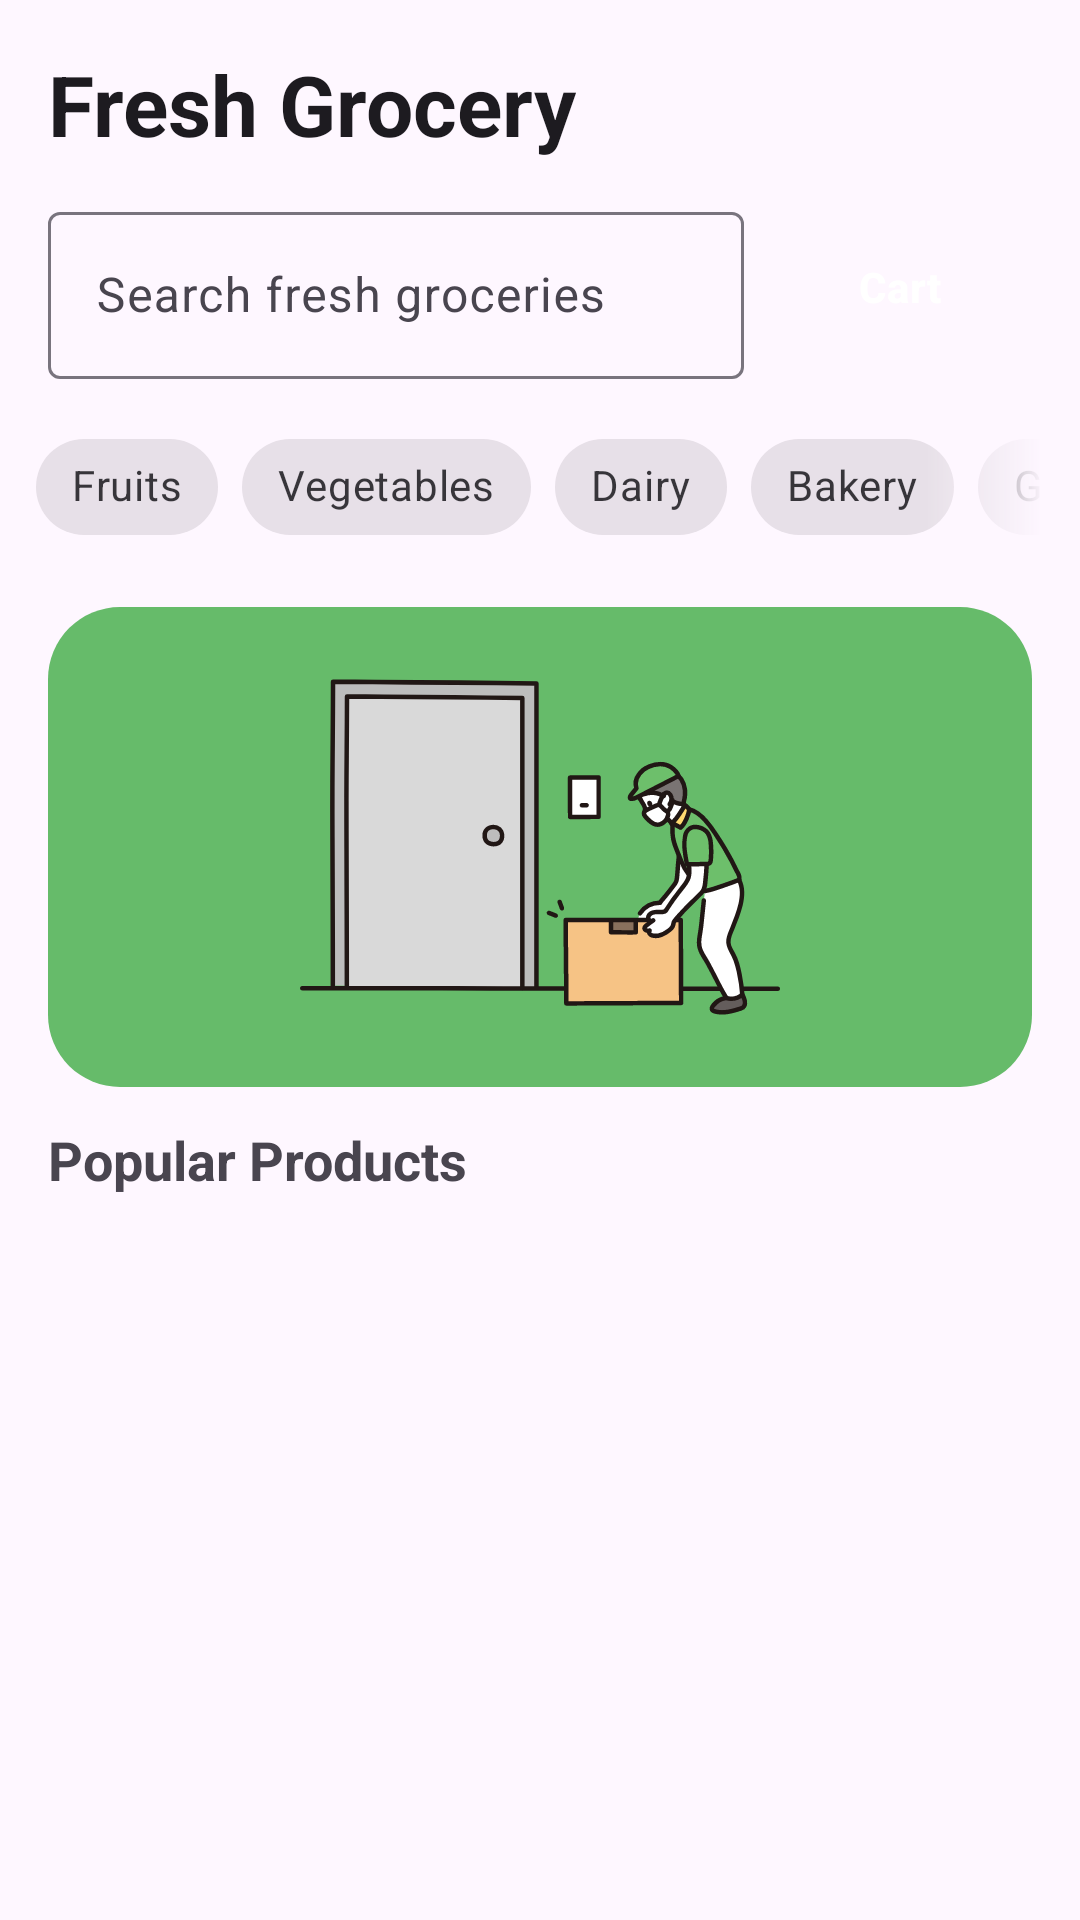

This screen was rendered from an Android layout file. Write that file and the resources it references.
<!-- AndroidManifest.xml: application theme Theme.EaseGrocery -->
<!-- res/layout/activity_home.xml -->
<?xml version="1.0" encoding="utf-8"?>
<androidx.constraintlayout.widget.ConstraintLayout
    xmlns:android="http://schemas.android.com/apk/res/android"
    xmlns:app="http://schemas.android.com/apk/res-auto"
    android:layout_width="match_parent"
    android:layout_height="match_parent"
    android:fitsSystemWindows="true"
    android:background="?android:colorBackground"
    android:clipChildren="false"
    android:clipToPadding="false">

    
    <TextView
        android:id="@+id/tvTitle"
        android:layout_width="wrap_content"
        android:layout_height="wrap_content"
        android:text="Fresh Grocery"
        android:textColor="?android:textColorPrimary"
        android:textSize="28sp"
        android:textStyle="bold"
        android:layout_margin="16dp"
        app:layout_constraintTop_toTopOf="parent"
        app:layout_constraintStart_toStartOf="parent"/>

    <LinearLayout
        android:id="@+id/searchCartLayout"
        android:layout_width="0dp"
        android:layout_height="wrap_content"
        android:orientation="horizontal"
        android:layout_marginHorizontal="16dp"
        android:layout_marginTop="12dp"
        android:gravity="center_vertical"
        android:clipChildren="false"
        android:clipToPadding="false"
        app:layout_constraintTop_toBottomOf="@id/tvTitle"
        app:layout_constraintStart_toStartOf="parent"
        app:layout_constraintEnd_toEndOf="parent">

        
        <com.google.android.material.textfield.TextInputLayout
            android:layout_width="0dp"
            android:layout_height="wrap_content"
            android:layout_weight="1"
            style="@style/Widget.Material3.TextInputLayout.OutlinedBox">

            <com.google.android.material.textfield.TextInputEditText
                android:id="@+id/etSearch"
                android:layout_width="match_parent"
                android:layout_height="wrap_content"
                android:hint="Search fresh groceries"/>
        </com.google.android.material.textfield.TextInputLayout>

        <FrameLayout
            android:layout_width="wrap_content"
            android:layout_height="wrap_content"
            android:layout_marginStart="8dp"
            android:clipChildren="false"
            android:clipToPadding="false">

            <Button
                android:id="@+id/btnCart"
                style="@style/GreenButton"
                android:layout_width="wrap_content"
                android:layout_height="wrap_content"
                android:text="Cart"/>

            <TextView
                android:id="@+id/tvCartBadge"
                android:layout_width="20dp"
                android:layout_height="20dp"
                android:layout_gravity="top|end"
                android:layout_marginTop="-4dp"
                android:layout_marginEnd="-4dp"
                android:background="@drawable/cart_badge_bg"
                android:gravity="center"
                android:text="0"
                android:textColor="@android:color/white"
                android:textSize="10sp"
                android:textStyle="bold"
                android:visibility="gone"/>
        </FrameLayout>

    </LinearLayout>

    
    
    <HorizontalScrollView
        android:id="@+id/chipScroll"
        android:layout_width="0dp"
        android:layout_height="wrap_content"
        android:layout_marginTop="12dp"
        android:paddingStart="12dp"
        android:paddingEnd="12dp"
        android:scrollbars="none"
        app:layout_constraintTop_toBottomOf="@id/searchCartLayout"
        app:layout_constraintStart_toStartOf="parent"
        android:requiresFadingEdge="horizontal"
        android:fadingEdgeLength="40dp"
        android:overScrollMode="always"
        app:layout_constraintEnd_toEndOf="parent">

        <com.google.android.material.chip.ChipGroup
            android:id="@+id/chipGroupCategories"
            android:layout_width="wrap_content"
            android:layout_height="wrap_content"
            app:singleSelection="true"
            style="@style/Widget.Material3.Chip.Filter"
            app:chipBackgroundColor="@color/chip_bg"
            app:checkedIconVisible="false"
            app:selectionRequired="false"
            app:chipSpacingHorizontal="8dp">

            <com.google.android.material.chip.Chip
                android:text="Fruits"
                android:layout_width="wrap_content"
                android:layout_height="wrap_content"
                style="@style/Widget.MaterialComponents.Chip.Choice"/>

            <com.google.android.material.chip.Chip
                android:text="Vegetables"
                android:layout_width="wrap_content"
                android:layout_height="wrap_content"
                style="@style/Widget.MaterialComponents.Chip.Choice"/>

            <com.google.android.material.chip.Chip
                android:text="Dairy"
                android:layout_width="wrap_content"
                android:layout_height="wrap_content"
                style="@style/Widget.MaterialComponents.Chip.Choice"/>

            <com.google.android.material.chip.Chip
                android:text="Bakery"
                android:layout_width="wrap_content"
                android:layout_height="wrap_content"
                style="@style/Widget.MaterialComponents.Chip.Choice"/>

            <com.google.android.material.chip.Chip
                android:text="Grocery"
                android:layout_width="wrap_content"
                android:layout_height="wrap_content"
                style="@style/Widget.MaterialComponents.Chip.Choice"/>

            <com.google.android.material.chip.Chip
                android:text="Beverages"
                android:layout_width="wrap_content"
                android:layout_height="wrap_content"
                style="@style/Widget.MaterialComponents.Chip.Choice"/>

            <com.google.android.material.chip.Chip
                android:text="Household"
                android:layout_width="wrap_content"
                android:layout_height="wrap_content"
                style="@style/Widget.MaterialComponents.Chip.Choice"/>

        </com.google.android.material.chip.ChipGroup>

    </HorizontalScrollView>

    
    <ImageView
        android:id="@+id/banner"
        android:layout_width="0dp"
        android:clipChildren="true"
        android:clipToPadding="true"
        android:layout_height="160dp"
        android:layout_margin="16dp"
        android:src="@drawable/ic_delivery"
        android:background="@drawable/banner_bg"
        app:layout_constraintStart_toStartOf="parent"
        app:layout_constraintTop_toBottomOf="@id/chipScroll"
        app:layout_constraintEnd_toEndOf="parent"/>

    
    <TextView
        android:id="@+id/tvSection"
        android:layout_width="wrap_content"
        android:layout_height="wrap_content"
        android:text="Popular Products"
        android:textSize="18sp"
        android:textStyle="bold"
        android:layout_marginStart="16dp"
        android:layout_marginTop="12dp"
        app:layout_constraintTop_toBottomOf="@id/banner"
        app:layout_constraintStart_toStartOf="parent"/>

    
    <androidx.recyclerview.widget.RecyclerView
        android:id="@+id/recyclerProducts"
        android:layout_width="0dp"
        android:layout_height="0dp"
        android:padding="8dp"
        app:layout_constraintTop_toBottomOf="@id/tvSection"
        app:layout_constraintBottom_toBottomOf="parent"
        app:layout_constraintStart_toStartOf="parent"
        app:layout_constraintEnd_toEndOf="parent"/>

</androidx.constraintlayout.widget.ConstraintLayout>
<!-- resources referenced by this layout -->
<resources>
  <!-- drawable banner_bg (drawable) -->
  <shape xmlns:android="http://schemas.android.com/apk/res/android">
      <corners android:radius="24dp"/>
      <solid android:color="?attr/colorSecondary"/>
  </shape>
  <!-- drawable ic_delivery: vector/xml drawable (drawable, 27114 chars, omitted) -->
  <style name="GreenButton" parent="Widget.Material3.Button">
          <item name="backgroundTint">?attr/colorPrimary</item>
          <item name="android:textColor">?attr/colorOnPrimary</item>
          <item name="cornerRadius">16dp</item>
          <item name="android:textStyle">bold</item>
      </style>
  <style name="Theme.EaseGrocery" parent="Theme.Material3.DayNight.NoActionBar">
  
          <item name="colorPrimary">@color/colorPrimary</item>
          <item name="colorSecondary">@color/colorSecondary</item>
  
          <item name="android:windowBackground">@color/colorBackground</item>
  
          <item name="android:windowLightStatusBar">true</item>
          <item name="android:statusBarColor">@android:color/transparent</item>
          <item name="android:navigationBarColor">@android:color/transparent</item>
  
          
          <item name="shapeAppearanceSmallComponent">@style/ShapeAppearance.EaseGrocery.Small</item>
          <item name="shapeAppearanceMediumComponent">@style/ShapeAppearance.EaseGrocery.Medium</item>
          <item name="shapeAppearanceLargeComponent">@style/ShapeAppearance.EaseGrocery.Large</item>
  
      </style>
  <color name="colorPrimary">#2E7D32</color>
  <color name="colorSecondary">#66BB6A</color>
  <color name="colorBackground">#F4FAF4</color>
  <style name="ShapeAppearance.EaseGrocery.Small" parent="ShapeAppearance.Material3.SmallComponent">
          <item name="cornerFamily">rounded</item>
          <item name="cornerSize">12dp</item>
      </style>
  <style name="ShapeAppearance.EaseGrocery.Medium" parent="ShapeAppearance.Material3.MediumComponent">
          <item name="cornerFamily">rounded</item>
          <item name="cornerSize">18dp</item>
      </style>
  <style name="ShapeAppearance.EaseGrocery.Large" parent="ShapeAppearance.Material3.LargeComponent">
          <item name="cornerFamily">rounded</item>
          <item name="cornerSize">28dp</item>
      </style>
</resources>
